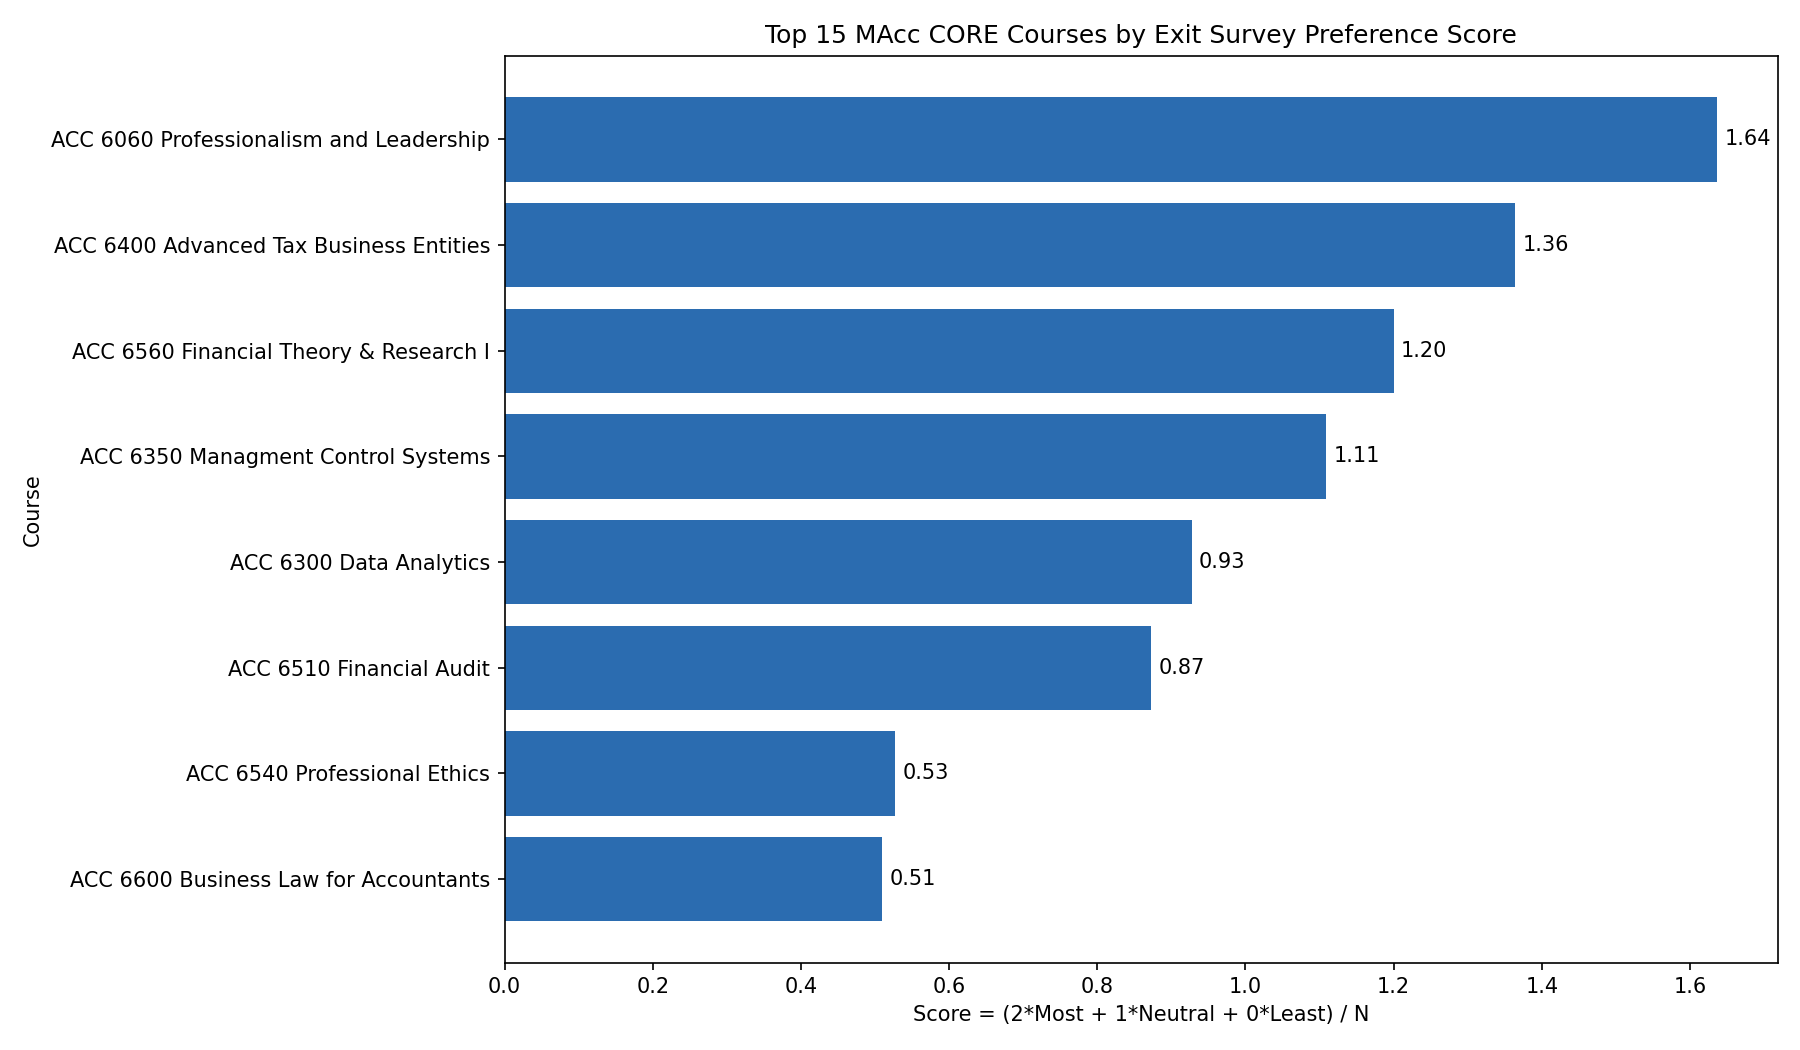

Source data for this figure (header and first rows):
rank, course, score, most, neutral, least, N
1, ACC 6060 Professionalism and Leadership, 1.636, 39, 12, 2, 55
2, ACC 6400 Advanced Tax Business Entities, 1.364, 32, 11, 0, 55
3, ACC 6560 Financial Theory & Research I, 1.2, 24, 18, 10, 55
4, ACC 6350 Managment Control Systems, 1.109, 24, 13, 14, 55
5, ACC 6300 Data Analytics, 0.9273, 19, 13, 0, 55
6, ACC 6510 Financial Audit, 0.8727, 13, 22, 17, 55
7, ACC 6540 Professional Ethics, 0.5273, 8, 13, 29, 55
8, ACC 6600 Business Law for Accountants, 0.5091, 13, 2, 2, 55
